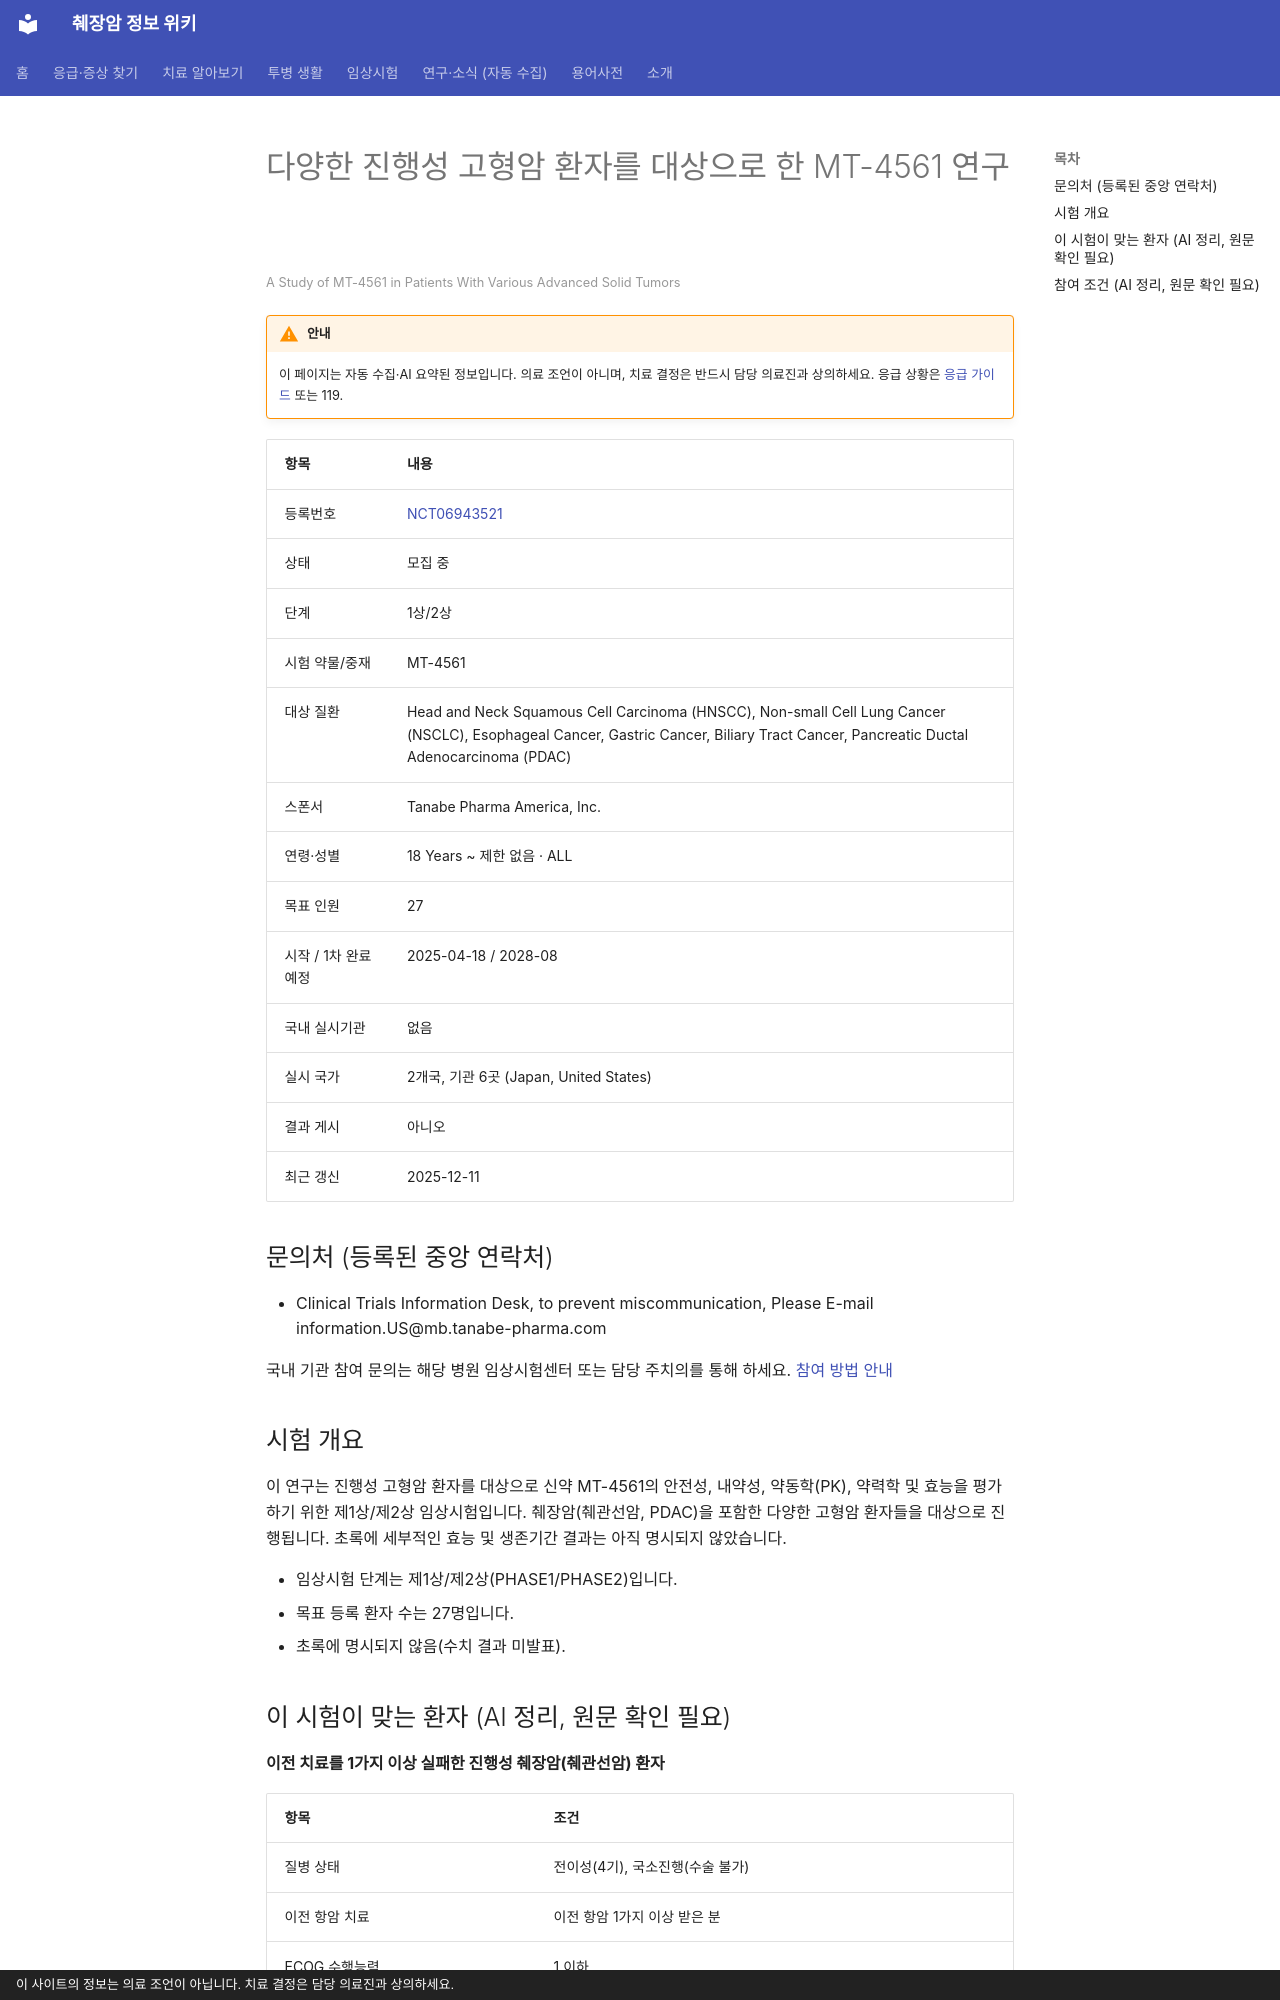

repository: hizorro88-rgb/papersearcher · page: _generated/trials/NCT06943521/index.html · generator: mkdocs · copyright: 이 사이트의 정보는 의료 조언이 아닙니다. 치료 결정은 담당 의료진과 상의하세요.

---
title: "NCT06943521 다양한 진행성 고형암 환자를 대상으로 한 MT-4561 연구"
description: "1상/2상 · 모집 중"
comments: true
search:
  boost: 0.4
---

# 다양한 진행성 고형암 환자를 대상으로 한 MT-4561 연구

<small>A Study of MT-4561 in Patients With Various Advanced Solid Tumors</small>

!!! warning "안내"
    이 페이지는 자동 수집·AI 요약된 정보입니다. 의료 조언이 아니며, 치료 결정은 반드시 담당 의료진과 상의하세요. 응급 상황은 [응급 가이드](../../guides/emergency/index.md) 또는 119.

| 항목 | 내용 |
|---|---|
| 등록번호 | [NCT06943521](https://clinicaltrials.gov/study/NCT06943521) |
| 상태 | 모집 중 |
| 단계 | 1상/2상 |
| 시험 약물/중재 | MT-4561 |
| 대상 질환 | Head and Neck Squamous Cell Carcinoma (HNSCC), Non-small Cell Lung Cancer (NSCLC), Esophageal Cancer, Gastric Cancer, Biliary Tract Cancer, Pancreatic Ductal Adenocarcinoma (PDAC) |
| 스폰서 | Tanabe Pharma America, Inc. |
| 연령·성별 | 18 Years ~ 제한 없음 · ALL |
| 목표 인원 | 27 |
| 시작 / 1차 완료 예정 | 2025-04-18 / 2028-08 |
| 국내 실시기관 | 없음 |
| 실시 국가 | 2개국, 기관 6곳 (Japan, United States) |
| 결과 게시 | 아니오 |
| 최근 갱신 | 2025-12-11 |

## 문의처 (등록된 중앙 연락처)

- Clinical Trials Information Desk, to prevent miscommunication, Please E-mail information.US@mb.tanabe-pharma.com

국내 기관 참여 문의는 해당 병원 임상시험센터 또는 담당 주치의를 통해 하세요. [참여 방법 안내](../../guides/trials/how-to-apply.md)

## 시험 개요

이 연구는 진행성 고형암 환자를 대상으로 신약 MT-4561의 안전성, 내약성, 약동학(PK), 약력학 및 효능을 평가하기 위한 제1상/제2상 임상시험입니다. 췌장암(췌관선암, PDAC)을 포함한 다양한 고형암 환자들을 대상으로 진행됩니다. 초록에 세부적인 효능 및 생존기간 결과는 아직 명시되지 않았습니다.

- 임상시험 단계는 제1상/제2상(PHASE1/PHASE2)입니다.
- 목표 등록 환자 수는 27명입니다.
- 초록에 명시되지 않음(수치 결과 미발표).

## 이 시험이 맞는 환자 (AI 정리, 원문 확인 필요)

**이전 치료를 1가지 이상 실패한 진행성 췌장암(췌관선암) 환자**

| 항목 | 조건 |
|---|---|
| 질병 상태 | 전이성(4기), 국소진행(수술 불가) |
| 이전 항암 치료 | 이전 항암 1가지 이상 받은 분 |
| ECOG 수행능력 | 1 이하 |
| 측정 가능 병변 | 필요 |

주요 제외 기준: 활동성 뇌전이 또는 연수막 전이 · 이전 치료로 인한 미회복 독성(≥ 2등급) · 선천성 장 QT 증후군 또는 심실성 부정맥 병력

내 상황에 맞는지 한 번에 보려면 [맞춤 임상시험 찾기](../../guides/trials/finder.md).
